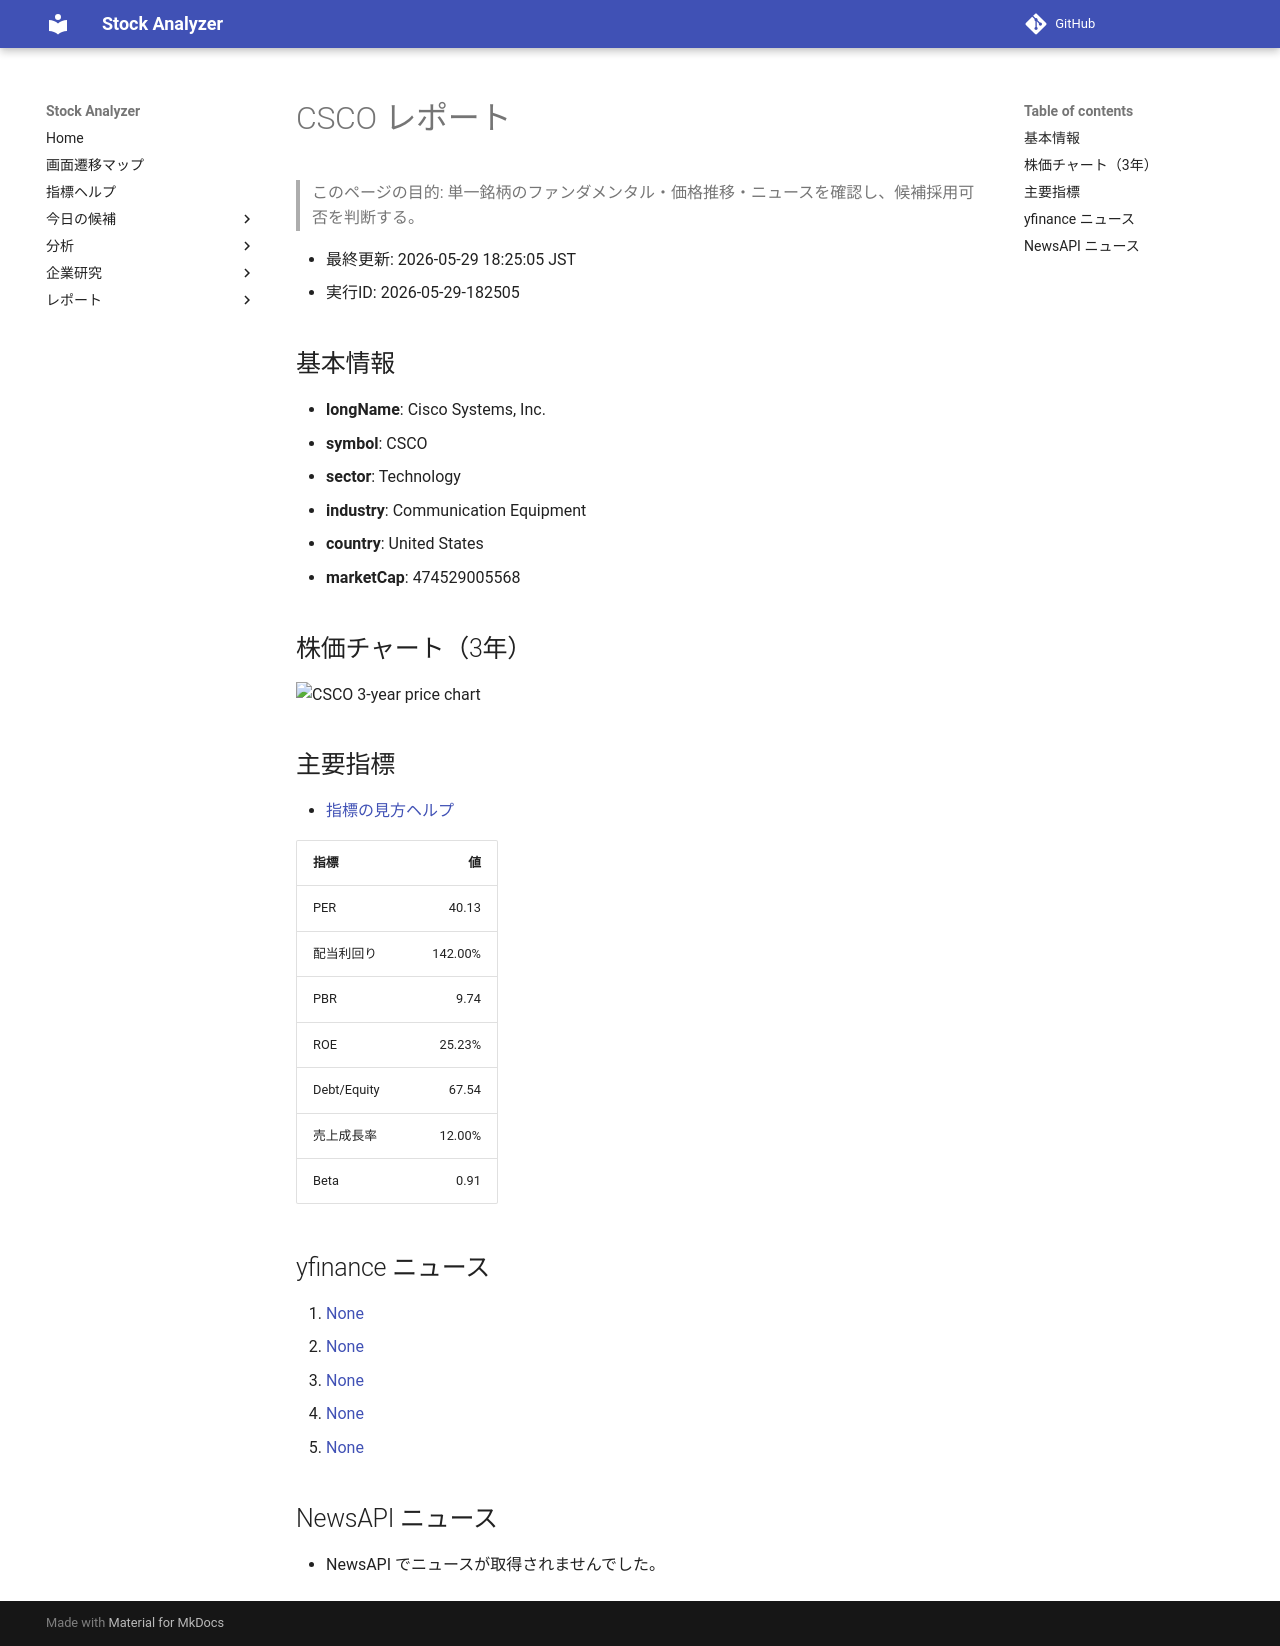

repository: Yumi-note/Making-APP · page: reports/2026-05-29/182505/CSCO/index.html · generator: mkdocs

# CSCO レポート

> このページの目的: 単一銘柄のファンダメンタル・価格推移・ニュースを確認し、候補採用可否を判断する。

- 最終更新: 2026-05-29 18:25:05 JST
- 実行ID: 2026-05-29-182505

## 基本情報

- **longName**: Cisco Systems, Inc.
- **symbol**: CSCO
- **sector**: Technology
- **industry**: Communication Equipment
- **country**: United States
- **marketCap**: 474529005568

## 株価チャート（3年）

![CSCO 3-year price chart](CSCO_3y.png)

## 主要指標

- [指標の見方ヘルプ](../../../../indicators.md)

| 指標 | 値 |
|---|---:|
| PER | 40.13 |
| 配当利回り | 142.00% |
| PBR | 9.74 |
| ROE | 25.23% |
| Debt/Equity | 67.54 |
| 売上成長率 | 12.00% |
| Beta | 0.91 |

## yfinance ニュース

1. [None](None)
2. [None](None)
3. [None](None)
4. [None](None)
5. [None](None)

## NewsAPI ニュース

- NewsAPI でニュースが取得されませんでした。
